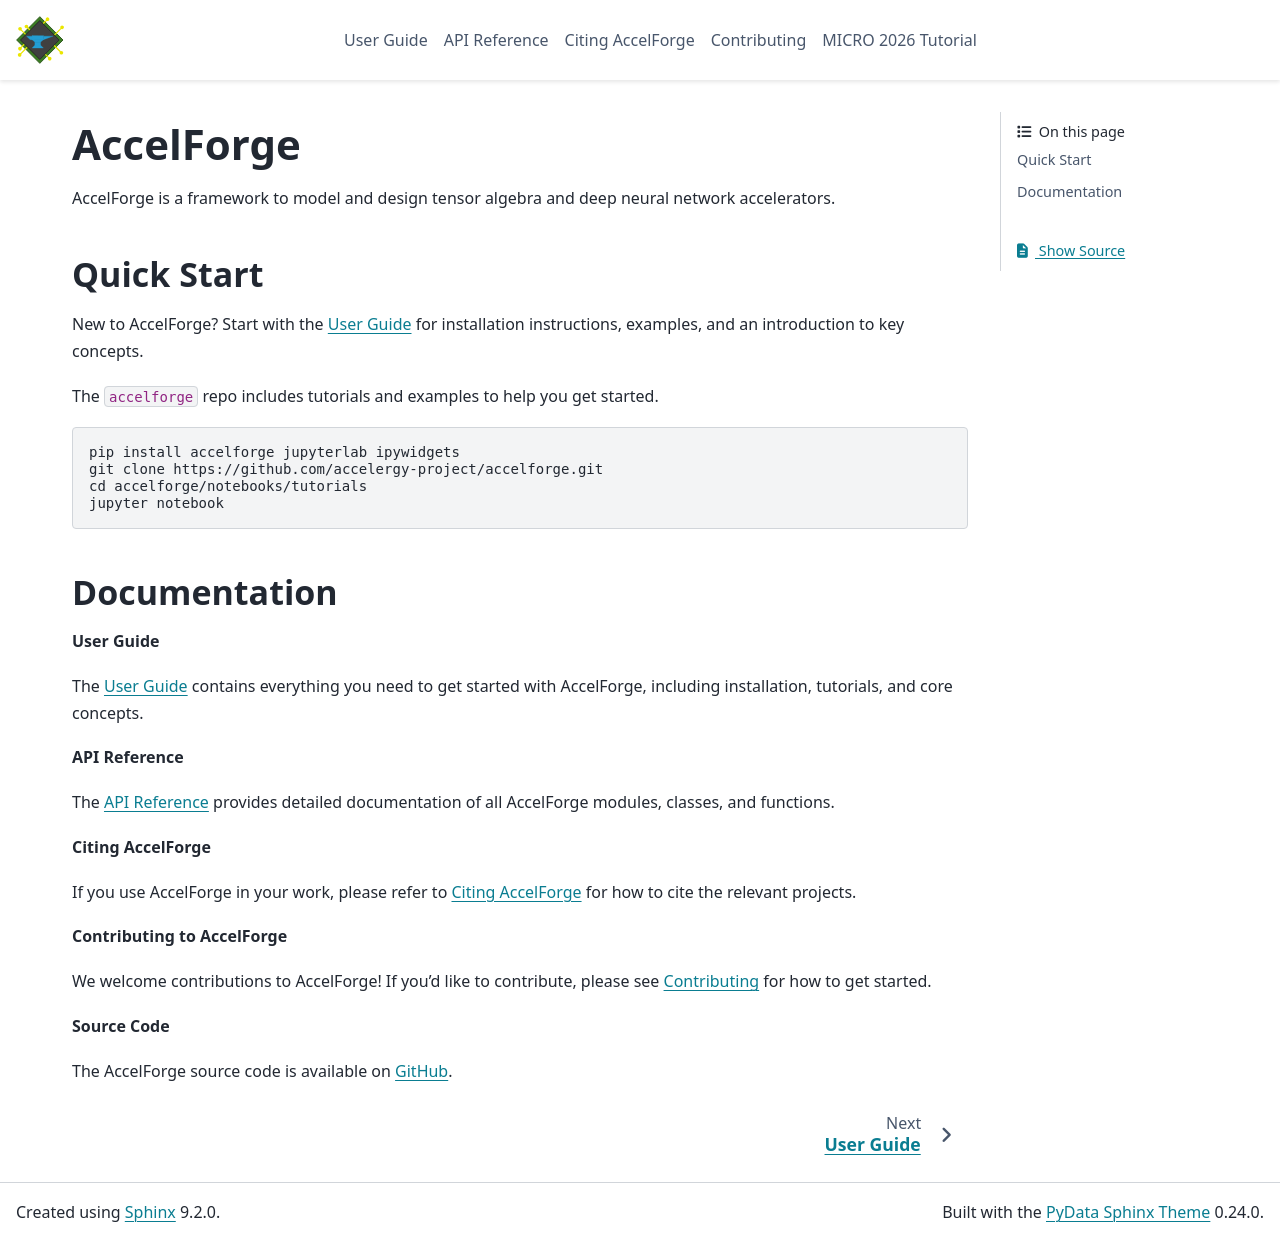

repository: Accelergy-Project/accelforge · page: index.html · generator: sphinx

AccelForge
==========

AccelForge is a framework to model and design tensor algebra and deep neural network
accelerators.

Quick Start
-----------

New to AccelForge? Start with the :doc:`guide/guide` for installation instructions,
examples, and an introduction to key concepts.

The ``accelforge`` repo includes tutorials and examples to help you get started.

.. code-block:: bash

   pip install accelforge jupyterlab ipywidgets
   git clone https://github.com/accelergy-project/accelforge.git
   cd accelforge/notebooks/tutorials
   jupyter notebook

Documentation
-------------

**User Guide**

The :doc:`guide/guide` contains everything you need to get started with AccelForge,
including installation, tutorials, and core concepts.

**API Reference**

The :doc:`modules` provides detailed documentation of all AccelForge modules, classes,
and functions.

.. toctree::
   :maxdepth: 1
   :caption: User Guide
   :hidden:

   guide/guide
   modules

**Citing AccelForge**

If you use AccelForge in your work, please refer to :doc:`guide/citation` for how to cite
the relevant projects.

.. toctree::
   :maxdepth: 1
   :caption: Citing AccelForge
   :hidden:

   guide/citation

**Contributing to AccelForge**

We welcome contributions to AccelForge! If you'd like to contribute, please see
:doc:`guide/contributing` for how to get started.

.. toctree::
   :maxdepth: 1
   :caption: Contributing to AccelForge
   :hidden:

   guide/contributing

**Source Code**

The AccelForge source code is available on `GitHub
<https://github.com/Accelergy-Project/accelforge>`_.


.. toctree::
   :maxdepth: 1
   :caption: MICRO 2026 Tutorial
   :hidden:

   guide/micro2026_tutorial
